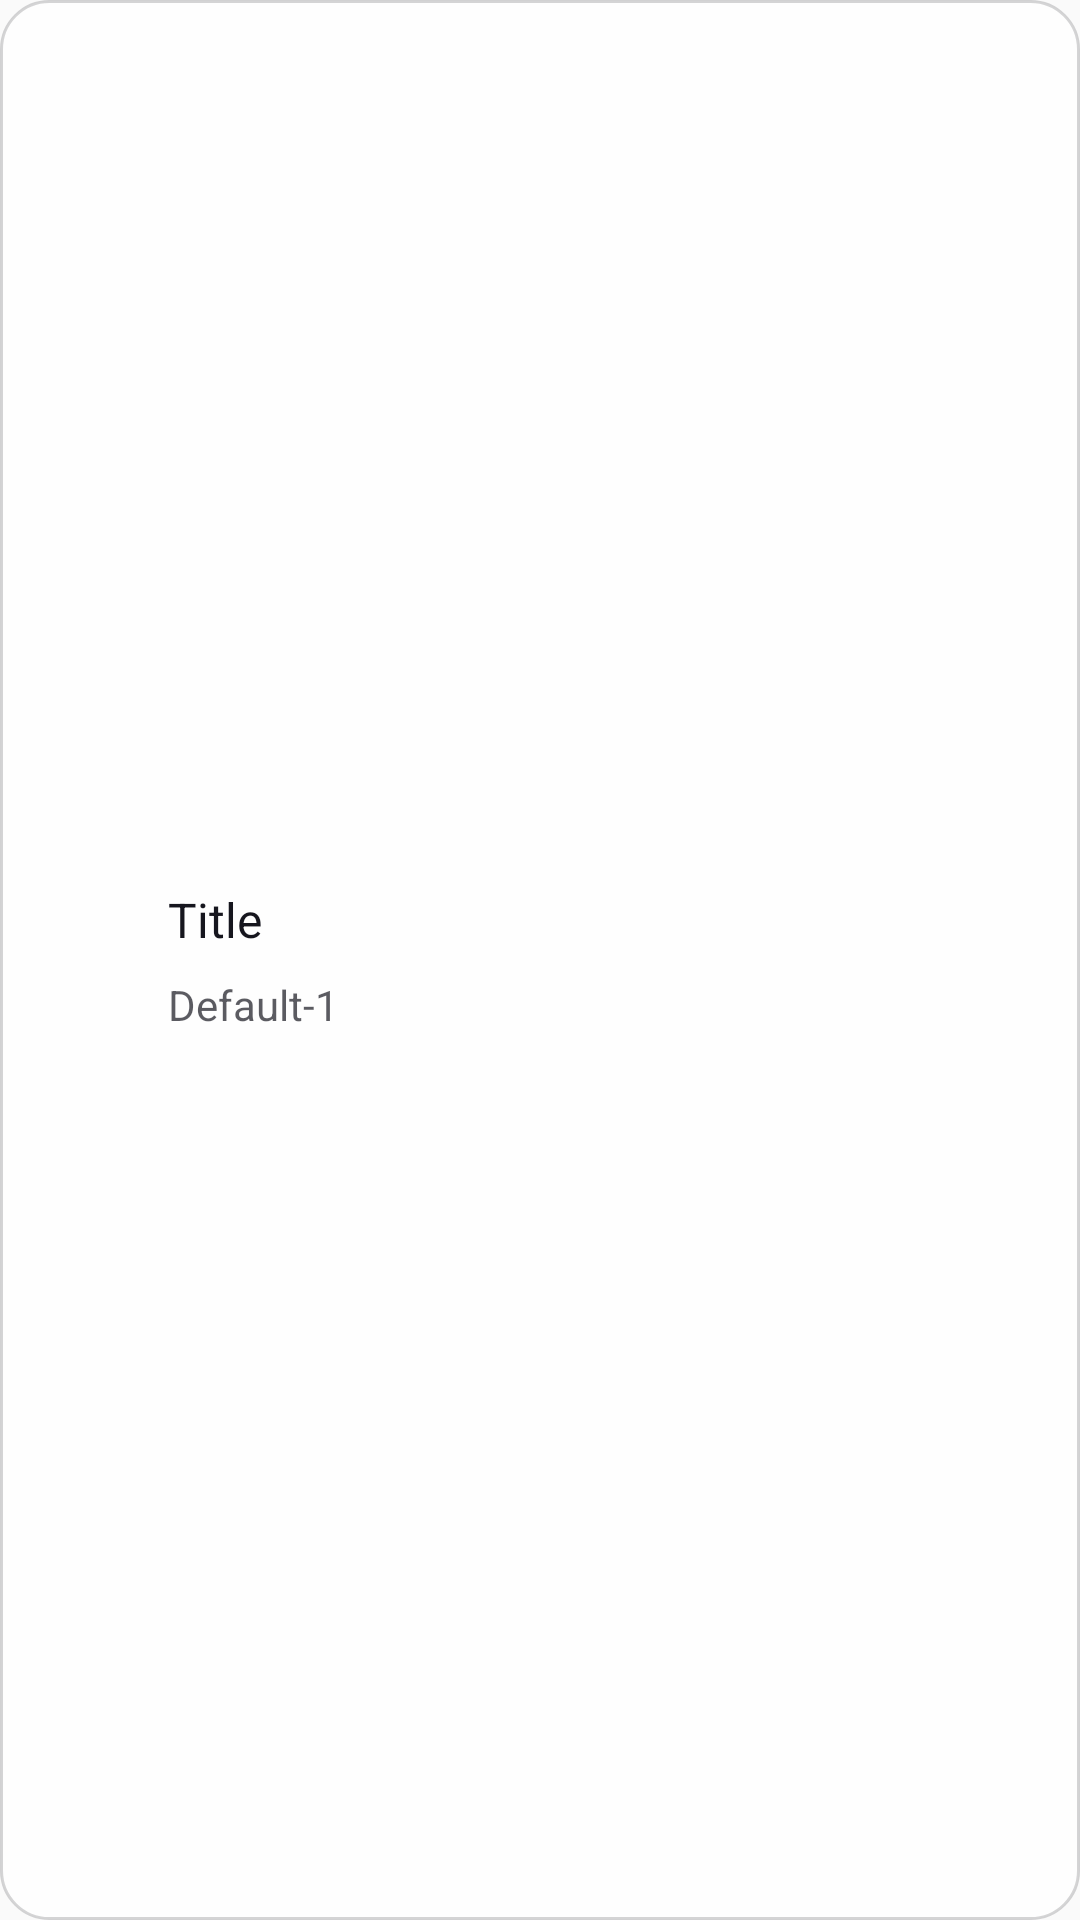

The Android layout XML behind this screen, and the referenced resources:
<!-- AndroidManifest.xml: application theme AppTheme.Light -->
<!-- res/layout/view_preference.xml -->
<?xml version="1.0" encoding="utf-8"?>

<LinearLayout xmlns:android="http://schemas.android.com/apk/res/android"
    xmlns:tools="http://schemas.android.com/tools"
    android:background="@drawable/bg_glass_card_click"
    android:layout_width="match_parent"
    android:layout_height="wrap_content"
    android:layout_marginLeft="8dp"
    android:layout_marginRight="8dp"
    android:layout_marginBottom="4dp"
    android:paddingLeft="16dp"
    android:paddingTop="10dp"
    android:paddingRight="16dp"
    android:paddingBottom="10dp"
    android:minHeight="60dp"
    android:clickable="true"
    android:orientation="horizontal"
    android:gravity="center_vertical"
    android:focusable="true">

    <ImageView
        android:id="@+id/preference_icon"
        android:layout_marginRight="16dp"
        android:scaleType="fitCenter"
        android:visibility="visible"
        android:paddingTop="1dp"
        android:layout_width="24dp"
        android:layout_height="24dp"
        tools:ignore="ContentDescription,RtlHardcoded" />

    <LinearLayout
        android:orientation="vertical"
        android:layout_weight="1.0"
        android:layout_width="0dp"
        android:layout_height="wrap_content">

        <TextView
            android:id="@+id/preference_title"
            android:singleLine="true"
            android:textSize="16sp"
            android:text="@string/title"
            android:textColor="@color/primaryText"
            android:layout_width="match_parent"
            android:layout_height="wrap_content" />

        <TextView
            android:id="@+id/preference_desc"
            android:textSize="14sp"
            android:textColor="@color/tv_text_summary"
            android:text="@string/default1"
            android:layout_width="match_parent"
            android:layout_height="wrap_content"
            android:layout_marginTop="8dp" />

    </LinearLayout>

    <FrameLayout
        android:id="@+id/preference_widget"
        android:orientation="vertical"
        android:layout_gravity="center"
        android:layout_marginLeft="8dp"
        android:layout_marginTop="8dp"
        android:layout_marginBottom="8dp"
        android:visibility="gone"
        android:gravity="right|center_vertical"
        android:layout_width="wrap_content"
        android:layout_height="wrap_content"
        tools:ignore="RtlHardcoded" />

</LinearLayout>
<!-- resources referenced by this layout -->
<resources>
  <color name="primaryText">#FF16161E</color>
  <color name="tv_text_summary">#B316161E</color>
  <!-- drawable bg_glass_card_click (drawable) -->
  <?xml version="1.0" encoding="utf-8"?>
  <selector xmlns:android="http://schemas.android.com/apk/res/android">
      <item android:state_pressed="true">
          <layer-list>
              <item android:drawable="@drawable/bg_glass_card" />
              <item android:drawable="@color/transparent10" />
          </layer-list>
      </item>
      <item android:state_focused="true">
          <layer-list>
              <item android:drawable="@drawable/bg_glass_card" />
              <item android:drawable="@color/transparent10" />
          </layer-list>
      </item>
      <item android:drawable="@drawable/bg_glass_card" />
  </selector>
  <string name="default1">Default-1</string>
  <string name="title">Title</string>
  <style name="AppTheme.Light" parent="Base.AppTheme">
          <item name="actionBarStyle">@style/AppTheme.AppBarOverlay.Light</item>
      </style>
  <!-- drawable bg_glass_card (drawable) -->
  <?xml version="1.0" encoding="utf-8"?>
  <shape xmlns:android="http://schemas.android.com/apk/res/android"
      android:shape="rectangle">
      <corners android:radius="16dp" />
      <solid android:color="@color/glass_card_bg" />
      <stroke
          android:width="1dp"
          android:color="@color/glass_card_border" />
  </shape>
  <color name="transparent10">#10000000</color>
  <style name="Base.AppTheme" parent="Theme.AppCompat.DayNight.NoActionBar">
          <item name="colorPrimary">@color/primary</item>
          <item name="colorPrimaryDark">@color/primaryDark</item>
          <item name="colorAccent">@color/accent</item>
          <item name="actionOverflowMenuStyle">@style/Style.PopupMenu</item>
          <item name="android:itemTextAppearance">@style/Style.MenuItemText</item>
          <item name="android:popupMenuStyle">@style/Style.PopupMenu</item>
          <item name="android:statusBarColor">@color/transparent</item>
          <item name="android:windowDrawsSystemBarBackgrounds">true</item>
      </style>
  <style name="AppTheme.AppBarOverlay.Light" parent="ThemeOverlay.AppCompat.Light">
          <item name="colorAccent">@color/md_grey_900</item>
      </style>
  <color name="glass_card_bg">#E6FFFFFF</color>
  <color name="glass_card_border">#2E16161E</color>
  <color name="primary">#F2FFFFFF</color>
  <color name="primaryDark">#E6E8EFFF</color>
  <color name="accent">#FF4C43D6</color>
  <style name="Style.PopupMenu" parent="Widget.AppCompat.PopupMenu">
          <item name="android:popupBackground">@drawable/bg_popup_menu</item>
      </style>
  <style name="Style.MenuItemText" parent="@android:style/TextAppearance.Widget.IconMenu.Item">
          <item name="android:textColor">@color/menu_color_default</item>
          <item name="android:textSize">16sp</item>
      </style>
  <color name="transparent">#00000000</color>
  <color name="md_grey_900">#212121</color>
  <!-- drawable bg_popup_menu (drawable) -->
  <?xml version="1.0" encoding="utf-8"?>
  <shape xmlns:android="http://schemas.android.com/apk/res/android"
         android:shape="rectangle">
  
      <solid android:color="@color/background_menu"/>
  
      <corners android:radius="16dp"/>
  
  </shape>
  <color name="menu_color_default">#CC16161E</color>
  <color name="background_menu">#F2FFFFFF</color>
</resources>
